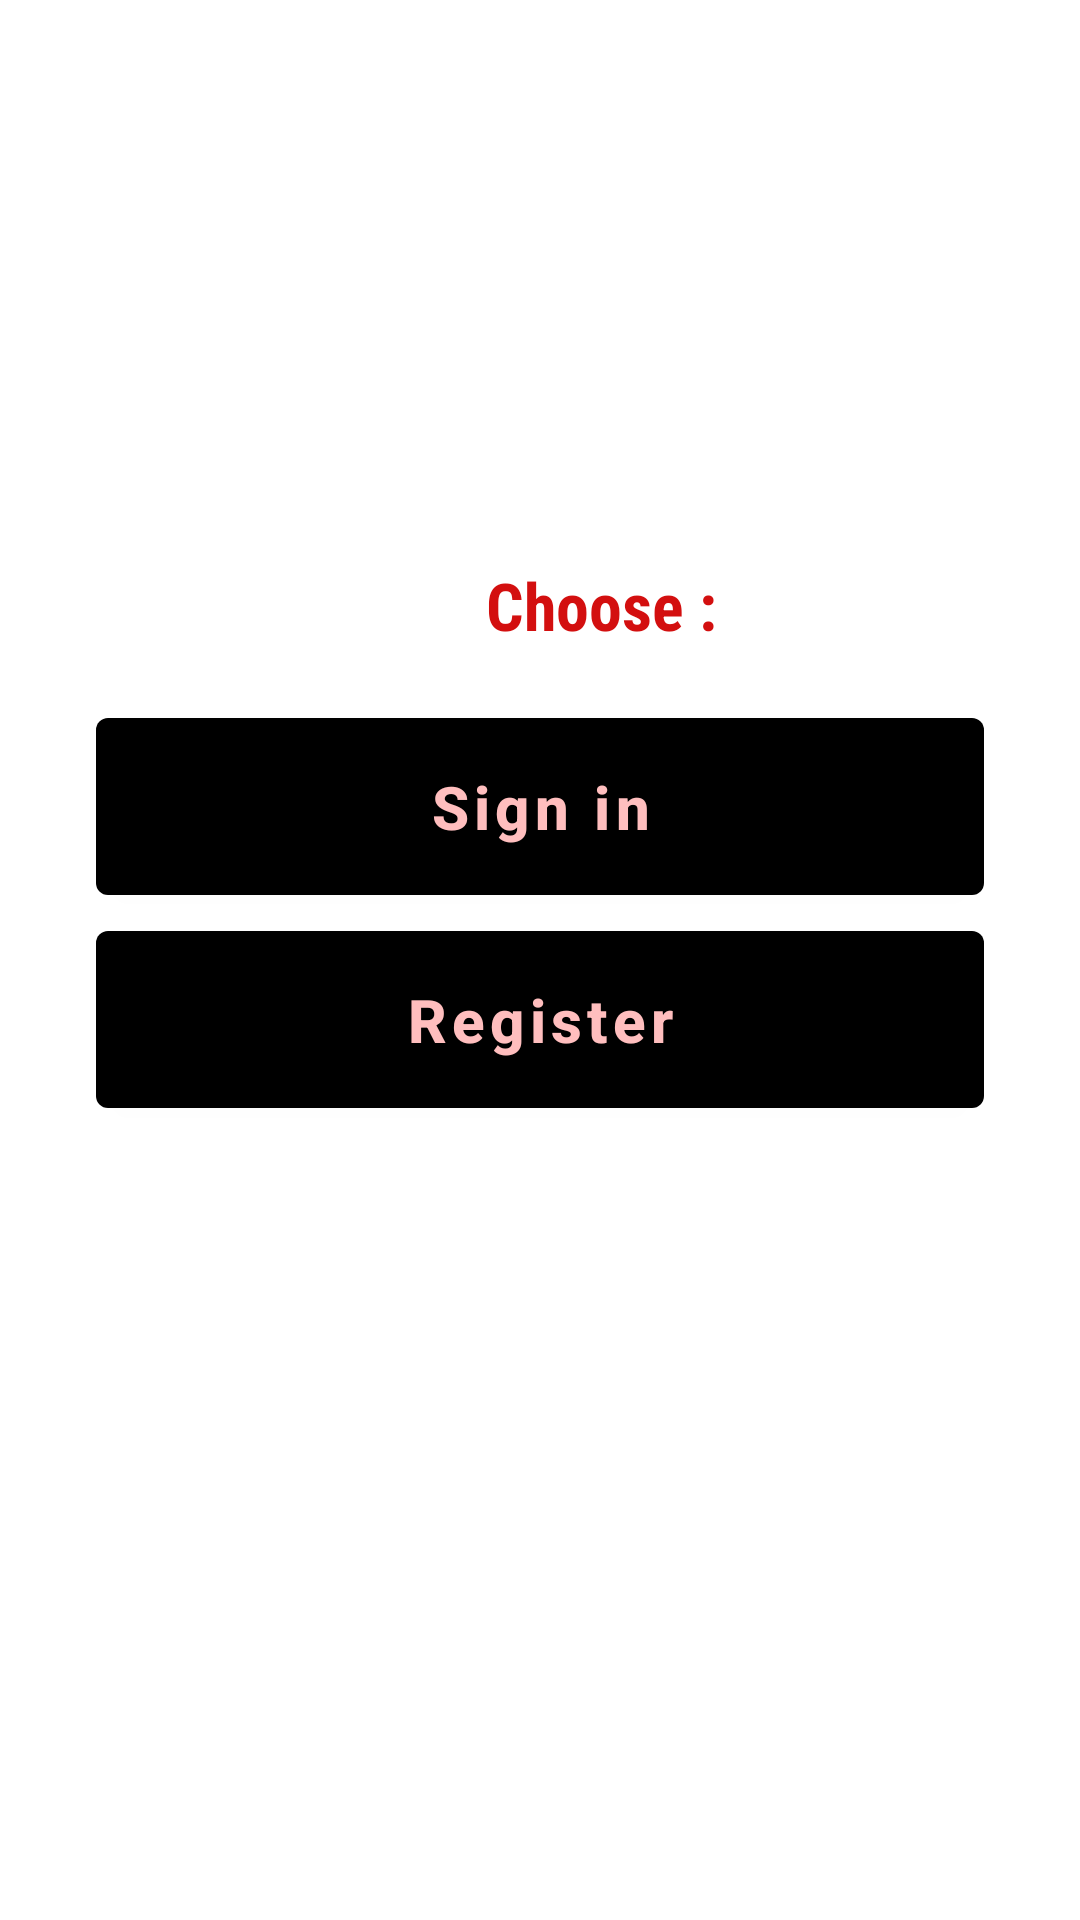

Layout XML and referenced resources for this Android screen:
<!-- AndroidManifest.xml: activity theme SplashTheme -->
<!-- res/layout/activity_main.xml -->
<?xml version="1.0" encoding="utf-8"?>

<androidx.constraintlayout.widget.ConstraintLayout xmlns:android="http://schemas.android.com/apk/res/android"
    xmlns:app="http://schemas.android.com/apk/res-auto"
    xmlns:tools="http://schemas.android.com/tools"
    android:layout_width="match_parent"
    android:layout_height="match_parent"
    tools:context=".MainActivity">


    <LinearLayout
        android:layout_width="match_parent"
        android:layout_height="wrap_content"
        android:layout_marginStart="32dp"
        android:layout_marginTop="1dp"
        android:layout_marginEnd="32dp"
        android:orientation="vertical"
        app:layout_constraintBottom_toBottomOf="parent"
        app:layout_constraintEnd_toEndOf="parent"
        app:layout_constraintStart_toStartOf="parent"
        app:layout_constraintTop_toTopOf="parent"
        app:layout_constraintVertical_bias="0.39">


        <TextView
            android:id="@+id/we_donate_text"
            android:layout_width="342dp"
            android:layout_height="63dp"
            android:fontFamily="sans-serif-condensed"
            android:gravity="center"
            android:text="Choose : "
            android:textColor="#D30F0F"
            android:textSize="22sp"
            android:textStyle="bold" />

        <Button
            android:id="@+id/main_in"
            android:layout_width="match_parent"
            android:layout_height="wrap_content"
            android:text="Sign in"
            android:textAllCaps="false"
            android:textColor="#FFBEBE"
            android:textSize="20sp"
            android:textStyle="bold"
            android:paddingVertical="16dp"
            app:backgroundTint="@color/black" />

        <Button
            android:id="@+id/main_reg"
            android:layout_width="match_parent"
            android:layout_height="wrap_content"
            android:paddingVertical="16dp"
            android:text="Register"
            android:textAllCaps="false"
            android:textColor="#FFBEBE"
            android:textSize="20sp"
            android:textStyle="bold"
            app:backgroundTint="@color/black" />


    </LinearLayout>




</androidx.constraintlayout.widget.ConstraintLayout>
<!-- resources referenced by this layout -->
<resources>
  <color name="black">#FF000000</color>
  <style name="SplashTheme" parent="Theme.MaterialComponents.Light.NoActionBar">
  
          <item name="android:windowBackground">@drawable/splash_back</item>
          <item name="android:statusBarColor">#000</item>
  
      </style>
</resources>
